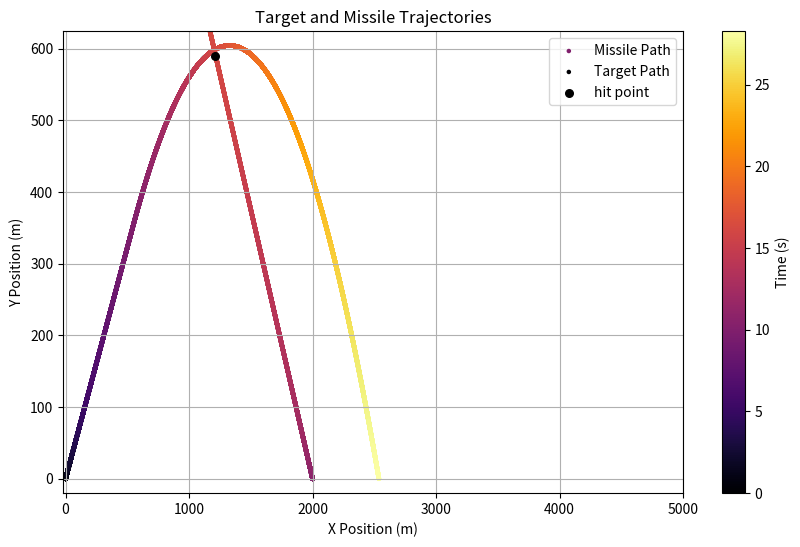

Source code (Python):
import numpy as np
import matplotlib.pyplot as plt
from scipy.optimize import minimize
from matplotlib.colors import PowerNorm

target_pos = np.array([0, 0.01, 0])
target_vel = np.array([0.433, 0.25, 0])
missile_pos = np.array([2000, 0, 0])
missile_vel = np.array([0, 0, 0])
grav = np.array([0, -9.81, 0])

x_target_pos = [target_pos[0]]
y_target_pos = [target_pos[1]]
t_target_pos = [target_pos[2]]
normal_x_target_pos = []
normal_y_target_pos = []
normal_t_target_pos = []
x_missile_pos = []
y_missile_pos = []
t_missile_pos = []

t = 0
acurate_count = 0
dt = 0.001
pi = np.pi
time_update = np.array([0, 0, dt])
launched = False
hit = False
target_a = 20
terminal_speed = 200
deg = None
missile_a = 0
min_dis = 1000000

def intercept_angle(missile_a_mag,missile_pos,target_x,target_y,time,lunched_time):
    coef_x = np.polyfit(time,target_x,1)
    coef_y = np.polyfit(time, target_y,2)
    target_x = lambda t:coef_x[0]*t+coef_x[1]
    target_y = lambda t:coef_y[0]*t**2+coef_y[1]*t+coef_y[2]
    missile_x = lambda t,deg: 0.5 * missile_a_mag*np.cos(deg) * (t - lunched_time) ** 2 + missile_pos[0]
    missile_y = lambda t,deg: 0.5 * (missile_a_mag*np.sin(deg)-9.81) * (t - lunched_time) ** 2 + missile_pos[1]
    distance = lambda td: np.sqrt(
        (missile_x(td[0],td[1]) - target_x(td[0])) ** 2 + (missile_y(td[0],td[1]) - target_y(td[0])) ** 2)
    intercept = minimize(distance, x0 = np.array([15,np.pi/1.5]) , bounds=[(0, 30),(np.pi/2,np.pi)], method='L-BFGS-B',options={'maxiter': 1000})
    if missile_x(intercept.x[0],intercept.x[1]) > 0 and missile_y(
            intercept.x[0],intercept.x[1]) > 0 and 0 <= intercept.fun <= 2:
        print(f"intercept time is {intercept.x[0]}")
        print(f"intercept deg is {intercept.x[1]}")
        return intercept.x[1], missile_x(intercept.x[0],intercept.x[1]), missile_y(intercept.x[0],intercept.x[1])
    else:
        return None,None,None

# Main simulation loop
while target_pos[1] > 0:
    target_pos +=  target_vel * dt + time_update
    if t < 10:
        v_angle = np.arctan2(target_vel[1], target_vel[0])
        a_vector = np.array([target_a * np.sin(v_angle), target_a * np.cos(v_angle), 0])
        target_vel = target_vel + grav * dt + a_vector * dt
    else:
        rnd = np.random.uniform(low=-3,high=3, size = 2)
        rnd_vec = np.array([rnd[0],rnd[1],0])
        target_vel = target_vel + grav * dt + rnd_vec*dt
        if not launched:
            normal_x_target_pos.append(target_pos[0])
            normal_y_target_pos.append(target_pos[1])
            normal_t_target_pos.append(target_pos[2])
            v_angle = np.arctan2(target_vel[1], target_vel[0])

            if len(normal_x_target_pos) > 30:
                try:
                    coef = np.polyfit(normal_x_target_pos, normal_y_target_pos, 2)
                    if coef[0] < 0:
                        acurate_count += 1
                        if acurate_count > 2:
                            launched = True
                            launched_time = t
                            missile_pos = missile_pos + np.array([0,0,launched_time])
                            time_to_max_speed = None
                            missile_a_vec = None

                            # Try different acceleration magnitudes
                            for a in range(60, 110):
                                deg,x,y = intercept_angle(
                                    a, missile_pos, normal_x_target_pos,
                                normal_y_target_pos, normal_t_target_pos,lunched_time=launched_time)
                                if deg is not None:
                                    missile_a = np.array([a*np.cos(deg),a*np.sin(deg)-9.81,0])
                                    break
                            else:
                                print("can't hit")
                except Warning:
                    pass

        elif deg is not None:
            if np.sqrt((missile_pos[0]-target_pos[0])**2+(missile_pos[1]-target_pos[1])**2)<2:
                print("missile hit")
                break
            if np.sqrt((missile_pos[0]-target_pos[0])**2+(missile_pos[1]-target_pos[1])**2)< min_dis:
                min_dis = np.sqrt((missile_pos[0]-target_pos[0])**2+(missile_pos[1]-target_pos[1])**2)

            missile_pos = missile_pos + missile_vel * dt + time_update
            missile_vel = missile_vel + missile_a * dt
            x_missile_pos.append(missile_pos[0])
            y_missile_pos.append(missile_pos[1])
            t_missile_pos.append(missile_pos[2])
            deg_new = np.arctan2(missile_pos[1]-target_pos[1],missile_pos[0]-target_pos[0])
            if deg_new != deg:
                if deg_new > deg:
                    missile_a[0] -= 0.00005*np.abs(deg_new - deg)
                else:
                    missile_a[0] += 0.00005*np.abs(deg_new - deg)


    x_target_pos.append(target_pos[0])
    y_target_pos.append(target_pos[1])
    t_target_pos.append(target_pos[2])
    t += dt

norm_global = PowerNorm(gamma=1, vmin=0, vmax= max(t_target_pos))
plt.figure(figsize=(10, 6))
plt.scatter(x_missile_pos, y_missile_pos,  label="Missile Path", c=t_missile_pos, cmap='inferno', s=5, norm=norm_global)
p = plt.scatter(x_target_pos, y_target_pos,  label="Target Path",c=t_target_pos, cmap='inferno', s=5, norm=norm_global)
plt.scatter(x,y,c='k',label="hit point",s=30)
plt.xlabel("X Position (m)")
plt.ylabel("Y Position (m)")
plt.legend()
plt.colorbar(p,label='Time (s)')
plt.ylim(top = max(y_target_pos)+20,bottom=-20)
plt.xlim(left=-20, right=5000)
plt.title("Target and Missile Trajectories")
plt.grid(True)
plt.show()
print(t)
print(min_dis)